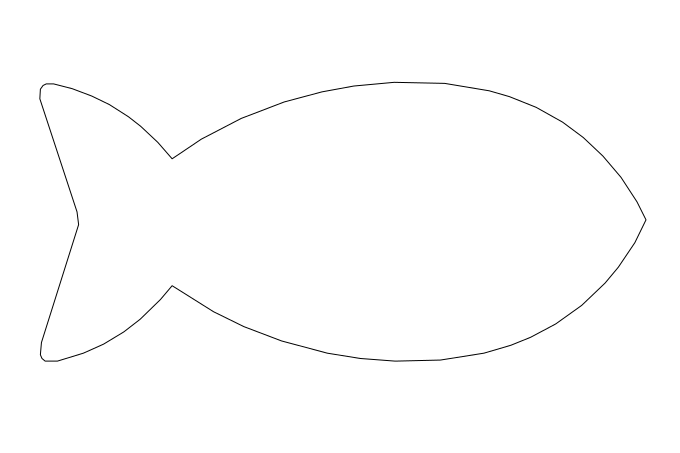

Source data for this figure (header and first rows):
-0.05000, -0.00048
-0.03185, -0.01907
0.00304, -0.02172
0.02803, -0.01074
0.02831, -0.01060
0.02867, -0.01102
0.04733, -0.02281
0.04935, -0.02281
0.05000, -0.02213
0.04993, -0.01985
0.04750, 0.01225
0.04993, 0.02208
0.04937, 0.02276
0.04708, 0.02281
0.02893, 0.01116
0.02832, 0.01044
0.02804, 0.01055
0.00235, 0.02159
-0.03114, 0.01881
-0.05000, -0.00048
